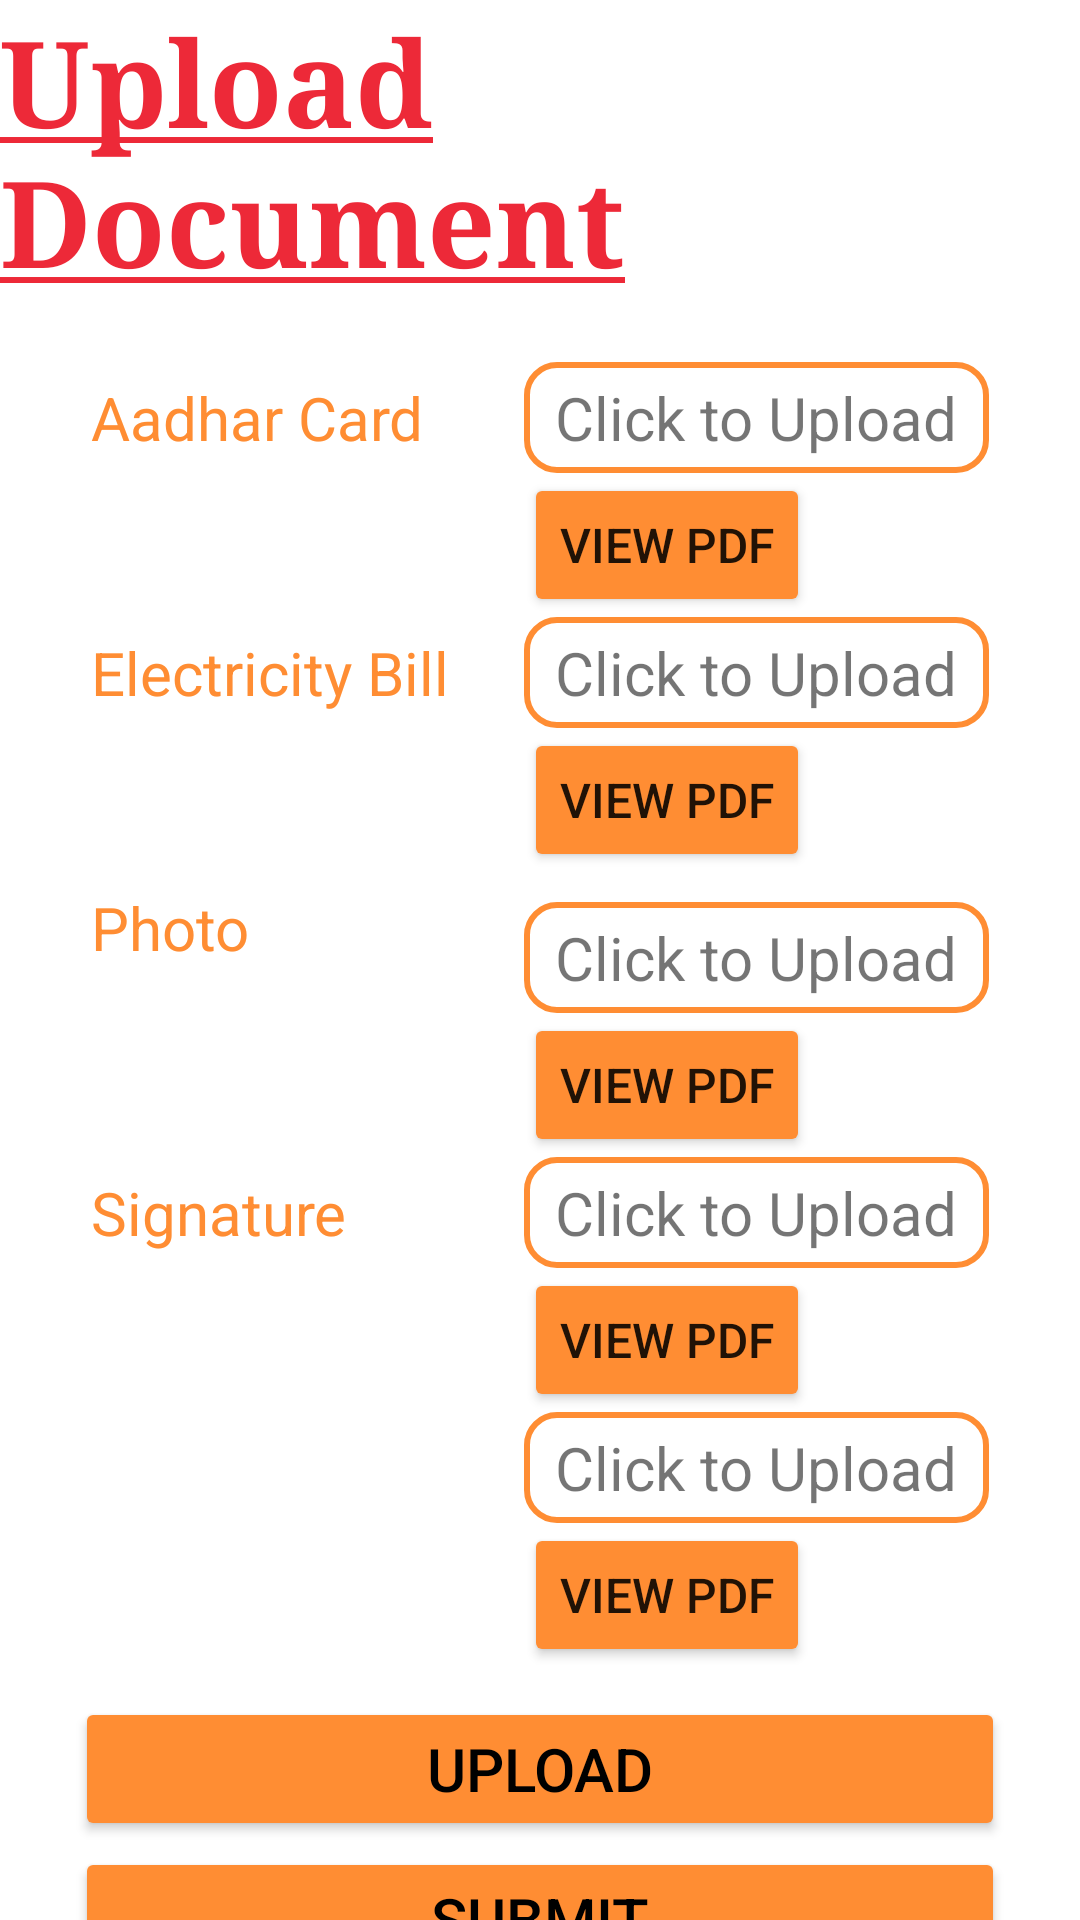

The Android layout XML behind this screen, and the referenced resources:
<!-- AndroidManifest.xml: application theme Theme.PROJECT -->
<!-- res/layout/fragment_updoc.xml -->
<?xml version="1.0" encoding="utf-8"?>
<androidx.coordinatorlayout.widget.CoordinatorLayout
    android:id="@+id/cordlayout"
    xmlns:android="http://schemas.android.com/apk/res/android"
    xmlns:tools="http://schemas.android.com/tools"
    xmlns:app="http://schemas.android.com/apk/res-auto"
    android:layout_width="match_parent"
    android:layout_height="match_parent"
    tools:context=".Fragment_updoc">


    <androidx.constraintlayout.widget.ConstraintLayout

        android:layout_width="match_parent"
        android:layout_height="match_parent"
        android:background="#FFFFFF"
        tools:context=".nav_drawer"
        >

        <TextView
            android:id="@+id/view5"
            android:layout_width="wrap_content"
            android:layout_height="wrap_content"
            android:text="@string/UploadDocument"
            android:textColor="@color/teal_orange"
            android:textSize="40dp"
            android:textStyle="bold"
            android:fontFamily="serif"
            app:layout_constraintStart_toStartOf="parent"
            app:layout_constraintEnd_toEndOf="parent"
            app:layout_constraintTop_toTopOf="parent"
            tools:ignore="MissingConstraints" />
        <GridLayout
            android:id="@+id/gridlayout"
            android:layout_width="wrap_content"
            android:layout_height="wrap_content"
            app:layout_constraintTop_toBottomOf="@id/view5"
            app:layout_constraintStart_toStartOf="parent"
            app:layout_constraintEnd_toEndOf="parent"
            android:layout_marginTop="20dp"
            android:columnCount="2">

            <TextView
                android:id="@+id/tv_aadhar"
                android:layout_width="wrap_content"
                android:layout_height="wrap_content"
                android:text="Aadhar Card"
                android:textColor="@color/orange"
                android:textSize="20dp"
                android:layout_column="0"
                android:layout_row="0"
                android:layout_marginRight="25dp"
                tools:ignore="MissingConstraints" />

            <TextView
                android:id="@+id/adhar"
                android:layout_width="155dp"
                android:layout_height="wrap_content"
                android:layout_column="1"
                android:layout_row="0"
                android:background="@drawable/round_border"
                android:gravity="center"
                android:text="Click to Upload"
                android:singleLine="true"
                android:padding="5dp"
                android:scrollHorizontally="true"
                android:textSize="20dp"
                />

            <Button
                android:id="@+id/choose"
                android:layout_width="wrap_content"
                android:layout_height="wrap_content"
                android:text="View PDF"
                android:layout_column="1"
                android:textSize="16dp"
                android:backgroundTint="@color/orange"
                />

            <TextView
                android:id="@+id/tv_elecbill"
                android:layout_width="wrap_content"
                android:layout_height="wrap_content"
                android:layout_column="0"
                android:layout_row="2"
                android:text="Electricity Bill"
                android:textColor="@color/orange"
                android:textSize="20dp"
                android:layout_marginRight="25dp"
                tools:ignore="MissingConstraints"
                />

            <Button
                android:id="@+id/choose2"
                android:layout_width="wrap_content"
                android:layout_height="wrap_content"
                android:layout_column="1"
                android:layout_row="3"
                android:text="VIEW PDF"
                android:textSize="16dp"
                android:backgroundTint="@color/orange"
                />

            <TextView
                android:id="@+id/ele"
                android:layout_width="155dp"
                android:layout_height="wrap_content"
                android:layout_column="1"
                android:layout_row="2"
                android:text="Click to Upload"
                android:background="@drawable/round_border"
                android:gravity="center"
                android:singleLine="true"
                android:padding="5dp"
                android:scrollHorizontally="true"
                android:textSize="20dp"
                />

            <TextView
                android:id="@+id/tv_photo"
                android:layout_width="wrap_content"
                android:layout_height="wrap_content"
                android:layout_column="0"
                android:layout_row="4"
                android:text="Photo"
                android:layout_marginRight="25dp"
                android:textColor="@color/orange"
                android:textSize="20dp"
                tools:ignore="MissingConstraints"
                />
            <Button
                android:id="@+id/choose3"
                android:layout_width="wrap_content"
                android:layout_height="wrap_content"
                android:text="VIEW PDF"
                android:layout_column="1"
                android:layout_row="5"
                android:textSize="16dp"
                android:backgroundTint="@color/orange"
                />
            <TextView
                android:id="@+id/passpic"
                android:layout_width="155dp"
                android:layout_height="wrap_content"
                android:layout_column="1"
                android:layout_row="4"
                android:text="Click to Upload"
                android:background="@drawable/round_border"
                android:gravity="center"
                android:singleLine="true"
                android:padding="5dp"
                android:scrollHorizontally="true"
                android:textSize="20dp"
                android:layout_marginTop="10dp"
                />

            <TextView
                android:id="@+id/tv_sign"
                android:layout_width="wrap_content"
                android:layout_height="wrap_content"
                android:layout_column="0"
                android:layout_row="6"
                android:text="Signature"
                android:textColor="@color/orange"
                android:layout_marginRight="25dp"
                android:textSize="20dp"
                tools:ignore="MissingConstraints"
                />

            <Button
                android:id="@+id/choose4"
                android:layout_width="wrap_content"
                android:layout_height="wrap_content"
                android:text="VIEW PDF"
                android:layout_column="1"
                android:layout_row="7"
                android:textSize="16dp"
                android:backgroundTint="@color/orange"
                />

            <TextView
                android:id="@+id/signfile"
                android:layout_width="155dp"
                android:layout_height="wrap_content"
                android:layout_column="1"
                android:layout_row="6"
                android:text="Click to Upload"
                android:background="@drawable/round_border"
                android:gravity="center"
                android:singleLine="true"
                android:padding="5dp"
                android:scrollHorizontally="true"
                android:textSize="20dp"
                />

            <TextView
                android:id="@+id/document"
                android:layout_width="wrap_content"
                android:layout_height="wrap_content"
                android:layout_column="0"
                android:layout_row="8"
                android:text=""
                android:textColor="@color/orange"
                android:textSize="20dp"
                android:layout_marginRight="25dp"
                tools:ignore="MissingConstraints"
                />
            <Button
                android:id="@+id/btn_doc"
                android:layout_width="wrap_content"
                android:layout_height="wrap_content"
                android:text="VIEW PDF"
                android:textSize="16dp"
                android:layout_column="1"
                android:layout_row="10"
                android:backgroundTint="@color/orange"
                />
            <TextView
                android:id="@+id/tv_doc"
                android:layout_width="155dp"
                android:layout_height="wrap_content"
                android:singleLine="true"
                android:padding="5dp"
                android:scrollHorizontally="true"
                android:layout_column="1"
                android:layout_row="8"
                android:text="Click to Upload"
                android:background="@drawable/round_border"
                android:gravity="center"
                android:textSize="20dp" />

            <LinearLayout
                android:id="@+id/linearlay"
                android:layout_width="match_parent"
                android:layout_height="wrap_content"
                app:layout_constraintStart_toStartOf="parent"
                app:layout_constraintTop_toBottomOf="@+id/signfile"
                android:layout_marginLeft="16dp"
                android:orientation="horizontal"
                >
            </LinearLayout>

        </GridLayout>

        <Button
            android:id="@+id/btne"
            android:layout_width="310dp"
            android:layout_height="wrap_content"
            android:text="Upload"
            android:textSize="20dp"
            android:layout_column="1"
            android:layout_row="10"
            android:textColor="@color/black"
            android:backgroundTint="@color/orange"
            app:layout_constraintTop_toBottomOf="@+id/gridlayout"
            app:layout_constraintEnd_toEndOf="parent"
            app:layout_constraintStart_toStartOf="parent"
            android:layout_marginTop="10dp"
            tools:ignore="MissingConstraints" />

        <Button
            android:id="@+id/btnupload"
            android:layout_width="310dp"
            android:textSize="20dp"
            android:layout_height="wrap_content"
            android:layout_marginStart="50dp"
            android:layout_marginEnd="50dp"
            android:backgroundTint="@color/orange"
            android:layout_marginTop="60dp"
            android:text="SUBMIT"
            android:textColor="@color/black"
            app:layout_constraintEnd_toEndOf="parent"
            app:layout_constraintStart_toStartOf="parent"
            app:layout_constraintTop_toBottomOf="@+id/gridlayout"
            tools:ignore="MissingConstraints"
            />

        <androidx.constraintlayout.widget.Guideline
            android:id="@+id/guideline2"
            android:layout_width="wrap_content"
            android:layout_height="wrap_content"
            android:orientation="vertical"
            app:layout_constraintGuide_begin="-14dp" />

        <androidx.constraintlayout.widget.Guideline
            android:id="@+id/guideline4"
            android:layout_width="wrap_content"
            android:layout_height="wrap_content"
            android:orientation="horizontal"
            app:layout_constraintGuide_begin="522dp" />


    </androidx.constraintlayout.widget.ConstraintLayout>

</androidx.coordinatorlayout.widget.CoordinatorLayout>
<!-- resources referenced by this layout -->
<resources>
  <color name="black">#FF000000</color>
  <color name="orange">#FF8D33</color>
  <color name="teal_orange">#ED2938</color>
  <!-- drawable round_border (drawable) -->
  <?xml version="1.0" encoding="utf-8"?>
  <shape android:shape="rectangle" xmlns:android="http://schemas.android.com/apk/res/android">
      <stroke android:color="@color/orange" android:width="2dp"/>
      <corners android:radius="10dp"/>
  </shape>
  <string name="UploadDocument"><u>Upload Document</u></string>
  <style name="Theme.PROJECT" parent="Theme.MaterialComponents.DayNight.DarkActionBar">
          
          <item name="colorPrimary">@color/black</item>
          <item name="colorPrimaryVariant">@color/purple_700</item>
          <item name="colorOnPrimary">@color/white</item>
          
          <item name="colorSecondary">@color/teal_200</item>
          <item name="colorSecondaryVariant">@color/teal_700</item>
          <item name="colorOnSecondary">@color/black</item>
          
          <item name="android:statusBarColor">?attr/colorPrimaryVariant</item>
          
      </style>
  <color name="purple_700">#FF3700B3</color>
  <color name="white">#FFFFFFFF</color>
  <color name="teal_200">#FF03DAC5</color>
  <color name="teal_700">#FF018786</color>
</resources>
